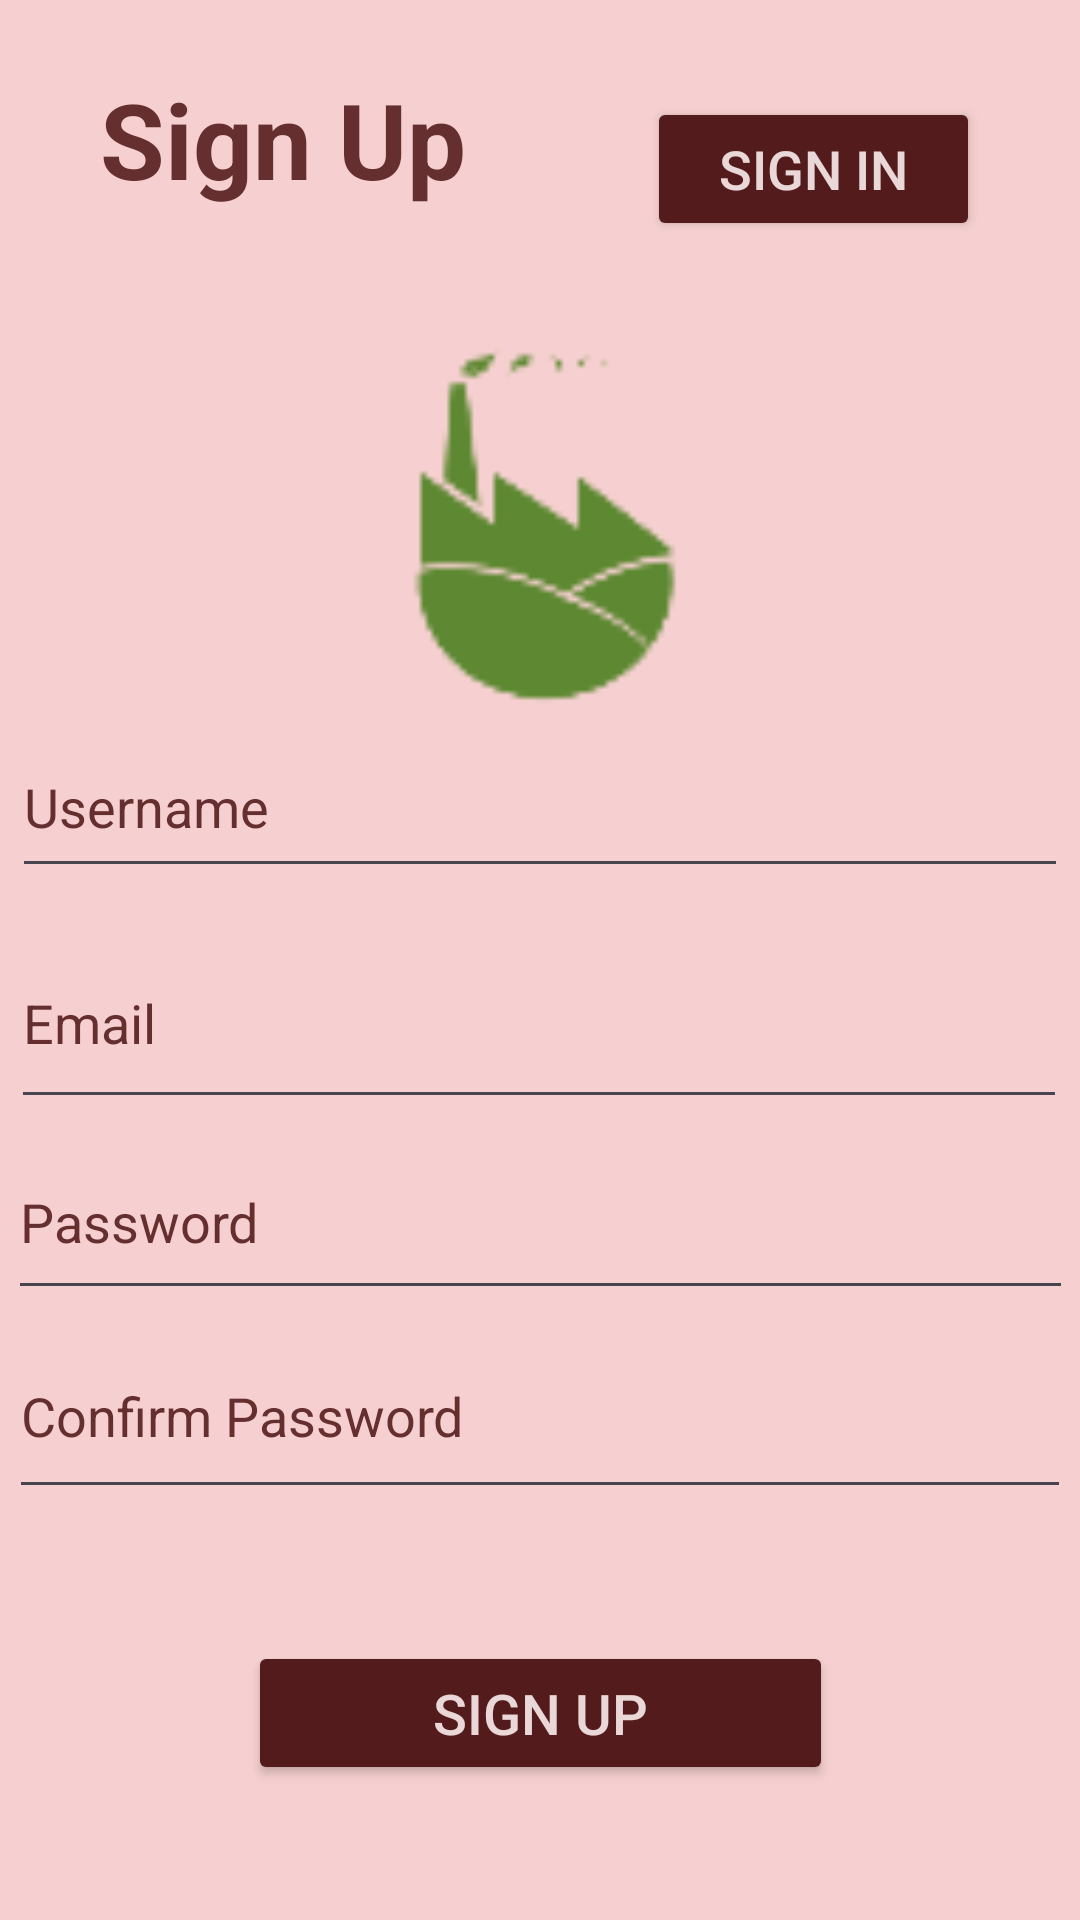

Layout XML and referenced resources for this Android screen:
<!-- AndroidManifest.xml: application theme Theme.Eesproj_itr1 -->
<!-- res/layout/activity_sign_up.xml -->
<?xml version="1.0" encoding="utf-8"?>
<androidx.constraintlayout.widget.ConstraintLayout xmlns:android="http://schemas.android.com/apk/res/android"
    xmlns:app="http://schemas.android.com/apk/res-auto"
    xmlns:tools="http://schemas.android.com/tools"
    android:layout_width="match_parent"
    android:layout_height="match_parent"
    android:background="#F6D0D0">

    <EditText
        android:id="@+id/editTextUsernameSignUp"
        android:layout_width="352dp"
        android:layout_height="57dp"
        android:hint="@string/username"
        android:inputType="text"
        android:textColor="#FFF"
        android:textColorHint="#652F2F"
        app:layout_constraintBottom_toBottomOf="parent"
        app:layout_constraintEnd_toEndOf="parent"
        app:layout_constraintHorizontal_bias="0.491"
        app:layout_constraintStart_toStartOf="parent"
        app:layout_constraintTop_toTopOf="parent"
        app:layout_constraintVertical_bias="0.41" />

    <EditText
        android:id="@+id/editTextEmailSignUp"
        android:layout_width="352dp"
        android:layout_height="67dp"
        android:hint="@string/email"
        android:inputType="textEmailAddress"
        android:textColor="#FFF"
        android:textColorHint="#652F2F"
        app:layout_constraintBottom_toBottomOf="parent"
        app:layout_constraintEnd_toEndOf="parent"
        app:layout_constraintHorizontal_bias="0.474"
        app:layout_constraintStart_toStartOf="parent"
        app:layout_constraintTop_toTopOf="parent"
        app:layout_constraintVertical_bias="0.534" />

    <EditText
        android:id="@+id/editTextPasswordSignUp"
        android:layout_width="355dp"
        android:layout_height="62dp"
        android:hint="@string/password"
        android:inputType="textPassword"
        android:textColor="#FFF"
        android:textColorHint="#652F2F"
        app:layout_constraintBottom_toTopOf="@+id/editTextConfirmPasswordSignUp"
        app:layout_constraintEnd_toEndOf="parent"
        app:layout_constraintStart_toStartOf="parent"
        app:layout_constraintTop_toBottomOf="@+id/editTextEmailSignUp"
        app:layout_constraintVertical_bias="0.5" />

    <EditText
        android:id="@+id/editTextConfirmPasswordSignUp"
        android:layout_width="354dp"
        android:layout_height="65dp"
        android:hint="@string/confirm_password"
        android:inputType="textPassword"
        android:textColor="#FFF"
        android:textColorHint="#652F2F"
        app:layout_constraintBottom_toBottomOf="parent"
        app:layout_constraintEnd_toEndOf="parent"
        app:layout_constraintStart_toStartOf="parent"
        app:layout_constraintTop_toTopOf="parent"
        app:layout_constraintVertical_bias="0.762" />

    <Button
        android:id="@+id/buttonSignUpSignUp"
        android:layout_width="195dp"
        android:layout_height="48dp"
        android:layout_marginStart="24dp"
        android:layout_marginTop="44dp"
        android:layout_marginEnd="24dp"
        android:backgroundTint="#531B1B"
        android:text="@string/sign_up"
        android:textColor="#EAD7D7"
        android:textSize="18.5sp"
        app:layout_constraintBottom_toBottomOf="parent"
        app:layout_constraintEnd_toEndOf="parent"
        app:layout_constraintStart_toStartOf="parent"
        app:layout_constraintTop_toBottomOf="@+id/editTextConfirmPasswordSignUp"
        app:layout_constraintVertical_bias="0.0" />

    <TextView
        android:id="@+id/textView2"
        android:layout_width="149dp"
        android:layout_height="55dp"
        android:text="@string/sign_up"
        android:textColor="#652F2F"
        android:textSize="35sp"
        android:textStyle="bold"
        app:layout_constraintBottom_toTopOf="@+id/imageView2"
        app:layout_constraintEnd_toStartOf="@+id/s_in"
        app:layout_constraintHorizontal_bias="0.5"
        app:layout_constraintStart_toStartOf="parent"
        app:layout_constraintTop_toTopOf="parent"
        app:layout_constraintVertical_bias="0.442" />

    <ImageView
        android:id="@+id/imageView2"
        android:layout_width="144dp"
        android:layout_height="135dp"
        android:layout_marginTop="107dp"
        android:layout_marginBottom="489dp"
        app:layout_constraintBottom_toBottomOf="parent"
        app:layout_constraintEnd_toEndOf="parent"
        app:layout_constraintHorizontal_bias="0.498"
        app:layout_constraintStart_toStartOf="parent"
        app:layout_constraintTop_toTopOf="parent"
        app:layout_constraintVertical_bias="0.0"
        app:srcCompat="@drawable/ic_action_name" />

    <Button
        android:id="@+id/s_in"
        android:layout_width="111dp"
        android:layout_height="48dp"
        android:backgroundTint="#531B1B"
        android:text="@string/sign_in"
        android:textColor="#EAD7D7"
        android:textSize="18sp"
        app:layout_constraintBottom_toTopOf="@+id/imageView2"
        app:layout_constraintEnd_toEndOf="parent"
        app:layout_constraintHorizontal_bias="0.69"
        app:layout_constraintStart_toEndOf="@+id/textView2"
        app:layout_constraintTop_toTopOf="parent"
        app:layout_constraintVertical_bias="0.546" />

</androidx.constraintlayout.widget.ConstraintLayout>
<!-- resources referenced by this layout -->
<resources>
  <!-- drawable ic_action_name: png bitmap (drawable, 1567 bytes) -->
  <string name="confirm_password">Confirm Password</string>
  <string name="email">Email</string>
  <string name="password">Password</string>
  <string name="sign_in">Sign In</string>
  <string name="sign_up">Sign Up</string>
  <string name="username">Username</string>
  <style name="Theme.Eesproj_itr1" parent="Base.Theme.Eesproj_itr1" />
  <style name="Base.Theme.Eesproj_itr1" parent="Theme.Material3.DayNight.NoActionBar">
          <item name="colorPrimary">@color/transparent</item>
          <item name="colorOnPrimary">@color/black</item>
      </style>
  <color name="transparent">#332F2F</color>
  <color name="black">#FF000000</color>
</resources>
